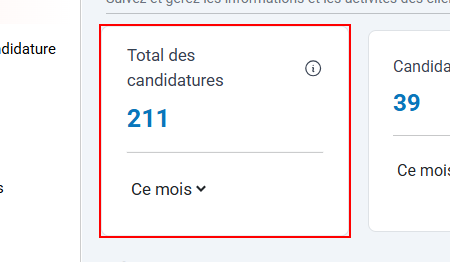
Task: Processus vierge
Workflow: modifier_un_compte

Step 1: find the element in window 'COPA TRANSFORME RDC' (chrome.exe)

Step 2: Chrome: COPA TRANSFORME RDC in window 'COPA TRANSFORME RDC' (chrome.exe) (no picture)

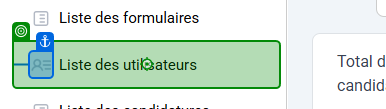
Step 3: click on the link 'Liste des utilisateurs' in window 'COPA TRANSFORME RDC' (chrome.exe)
